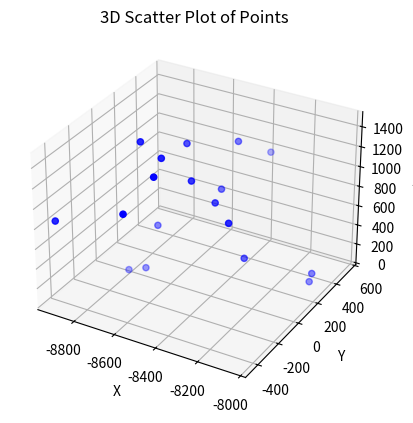

Python code for this plot:
import matplotlib.pyplot as plt
from mpl_toolkits.mplot3d import Axes3D

points = [
      [
        -8403.8065296208,
        45.567176842283146,
        895.2564127830726
      ],
      [
        -8446.374817753249,
        191.0161500142879,
        876.9242523783568
      ],
      [
        -8668.870344567913,
        13.192468205007904,
        538.0838603592379
      ],
      [
        -8689.67483693188,
        -64.2317613045081,
        159.03472494995228
      ],
      [
        -8765.361769744859,
        -83.94290761325485,
        109.68804580553889
      ],
      [
        -8297.739130558153,
        -36.938619176329034,
        831.0722975654702
      ],
      [
        -8271.279266802496,
        65.00300194712706,
        395.62916692351695
      ],
      [
        -8041.044692884522,
        270.09946722035914,
        183.52011499726026
      ],
      [
        -8054.694715369439,
        276.31981612370043,
        83.15675999551434
      ],
      [
        -8489.459636430362,
        -10.886764115666967,
        1114.173718872689
      ],
      [
        -8594.880394696891,
        -85.3322928519498,
        1342.4558129528314
      ],
      [
        -8694.716660367636,
        -86.48535472489873,
        1448.6480568555708
      ],
      [
        -8579.98720293503,
        122.38614939751162,
        1317.8386225761635
      ],
      [
        -8445.866806264232,
        353.1504021534143,
        1216.5344005648906
      ],
      [
        -8376.339495877623,
        541.2661496803856,
        984.8234298398576
      ],
      [
        -8565.61447917445,
        -208.97373030598274,
        1284.015953611312
      ],
      [
        -8631.2842586259,
        -362.41390355940706,
        1022.6233542720604
      ],
      [
        -8918.234734340069,
        -444.7207547338437,
        858.5756757234906
      ]
    ]

points = list(zip(*points))  # Transpose to get x, y, z lists

fig = plt.figure()
ax = fig.add_subplot(111, projection='3d')
ax.scatter(points[0], points[1], points[2], c='b', marker='o')

ax.set_xlabel('X')
ax.set_ylabel('Y')
ax.set_zlabel('Z')
plt.title('3D Scatter Plot of Points')
plt.show()